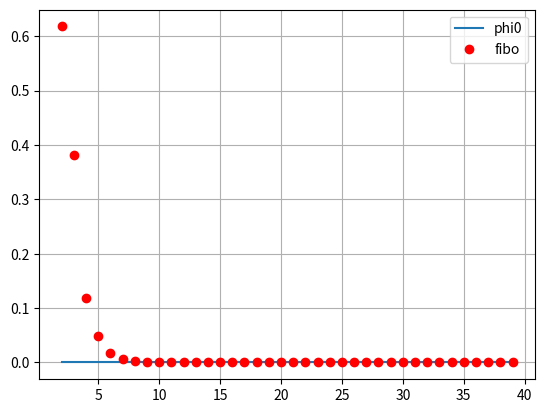

This figure's Python source:
import math
import matplotlib.pyplot as plt
import numpy as np



#for i in range(3, 10):
#    print(i*i)


def fib(n):
    """Print Fibo Numbers"""

    result = []
    a, b = 0, 1
    if n<=1:
        return n
    else:
        return fib(n-1) + fib(n-2)

def fib2(n):
    a, b = 0, 1
    counter = 0
    while counter<n:
        a, b = b, a+b
        counter +=1
    return a

#print([fib(i) for i in range(20)])

phi0= (1+math.sqrt(5))/2
phi= [abs(fib2(i)/fib2(i-1)-phi0) for i in range(2,40)]
phi00 = [0 for i in range(2,40)]

print([(fib2(i)/fib2(i-1)-phi0) for i in range(2,40)]) # todo asd
#print((1+math.sqrt(5))/2)

# este mensaje lo grabe despues


plt.plot(range(2,40),phi00,label='phi0')
plt.plot(range(2,40),phi,'ro',label='fibo')
#plt.yscale('log')
plt.grid(True)
plt.legend()

plt.show()

#pi=3.14159
#x = np.linspace(0, 8*pi, 1000)
#f =np.sin(x)

#print(f)
#plt.plot(x,f)
#plt.show()
